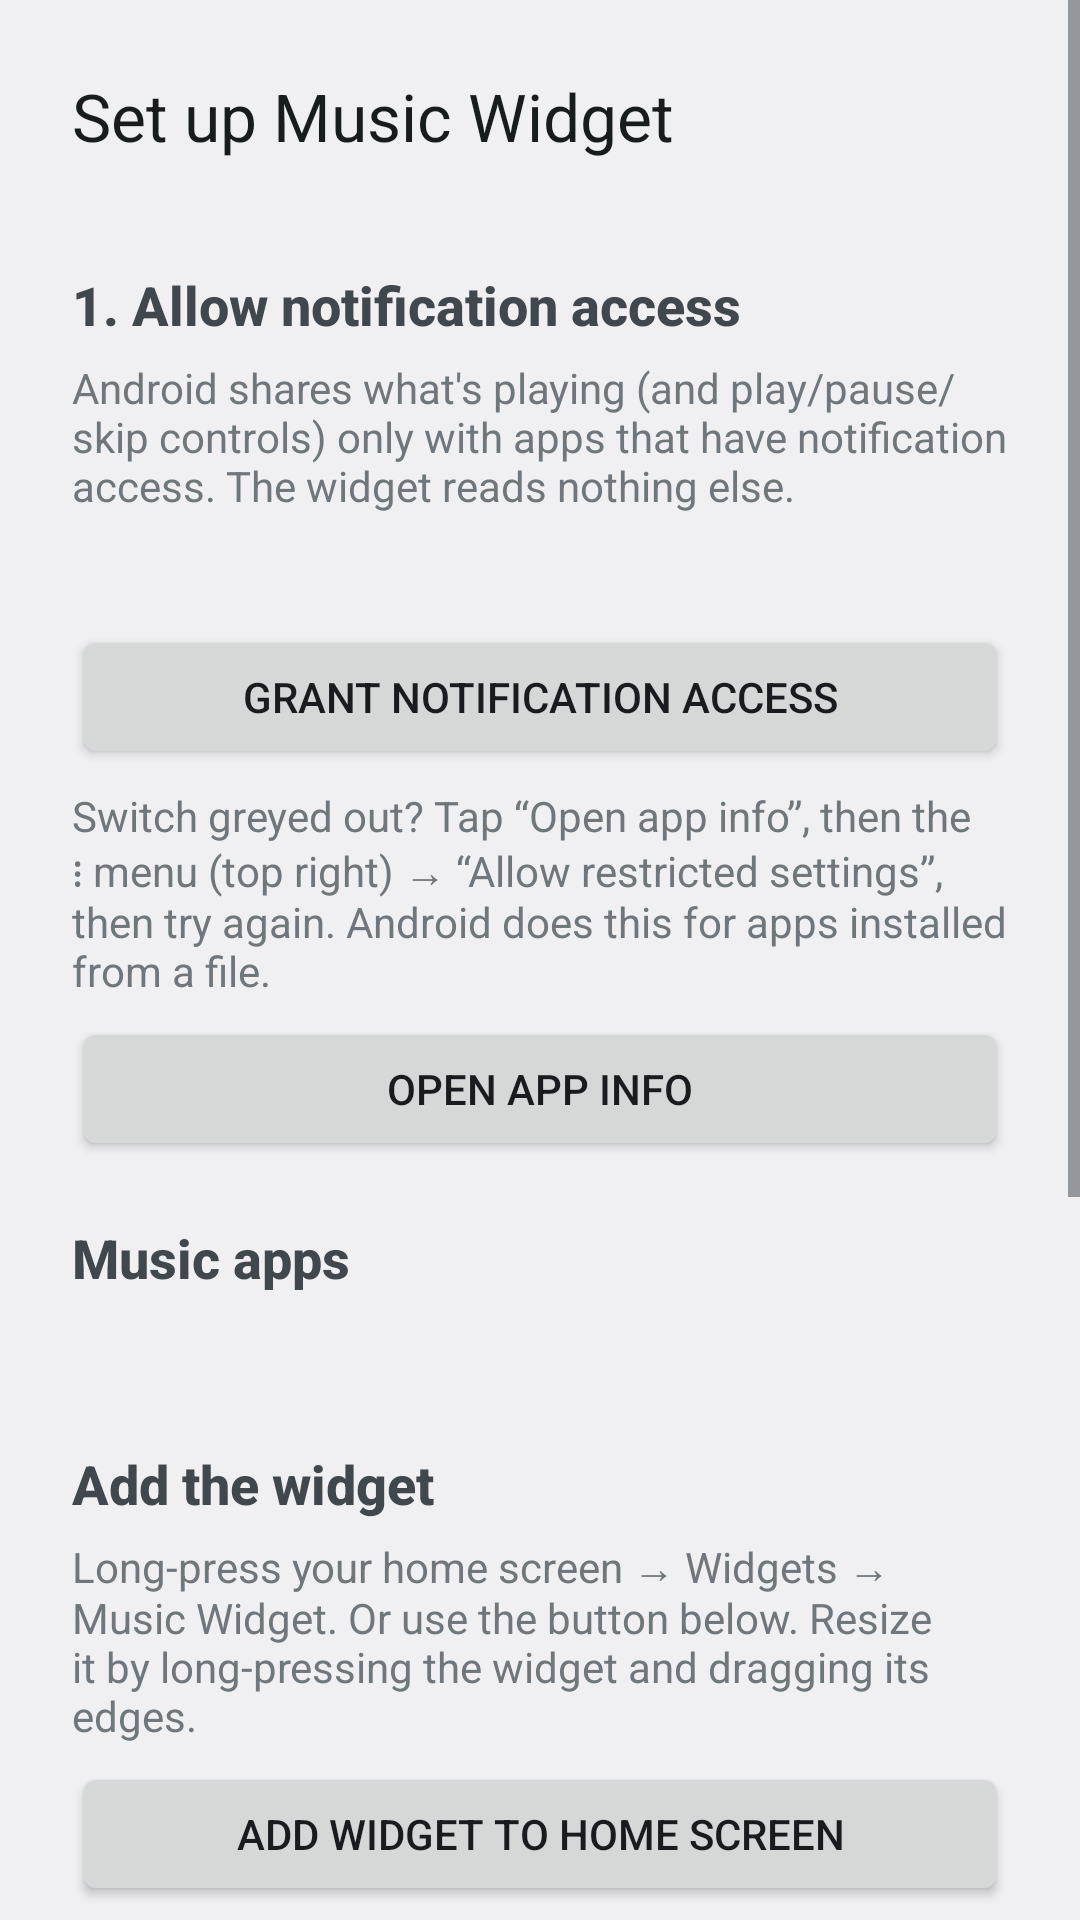

Produce the Android XML layout that renders to this screen, including the resource entries it uses.
<!-- AndroidManifest.xml: application theme Theme.MusicWidget -->
<!-- res/layout/activity_main.xml -->
<?xml version="1.0" encoding="utf-8"?>
<ScrollView xmlns:android="http://schemas.android.com/apk/res/android"
    android:id="@+id/scroll"
    android:layout_width="match_parent"
    android:layout_height="match_parent"
    android:fitsSystemWindows="true">

    <LinearLayout
        android:layout_width="match_parent"
        android:layout_height="wrap_content"
        android:orientation="vertical"
        android:padding="24dp">

        <TextView
            android:layout_width="match_parent"
            android:layout_height="wrap_content"
            android:layout_marginBottom="16dp"
            android:text="@string/setup_title"
            android:textAppearance="?android:attr/textAppearanceLarge" />

        <TextView
            style="@style/SetupHeading"
            android:text="@string/step_access_title" />
        <TextView
            style="@style/SetupBody"
            android:text="@string/step_access_body" />
        <TextView
            android:id="@+id/access_status"
            style="@style/SetupBody"
            android:textStyle="bold" />
        <Button
            android:id="@+id/btn_access"
            android:layout_width="match_parent"
            android:layout_height="wrap_content"
            android:text="@string/btn_grant_access" />
        <TextView
            style="@style/SetupBody"
            android:text="@string/restricted_note" />
        <Button
            android:id="@+id/btn_app_info"
            android:layout_width="match_parent"
            android:layout_height="wrap_content"
            android:text="@string/btn_app_info" />

        <LinearLayout
            android:id="@+id/xiaomi_section"
            android:layout_width="match_parent"
            android:layout_height="wrap_content"
            android:orientation="vertical"
            android:visibility="gone">
            <TextView
                style="@style/SetupHeading"
                android:text="@string/step_xiaomi_title" />
            <TextView
                style="@style/SetupBody"
                android:text="@string/step_xiaomi_body" />
        </LinearLayout>

        <TextView
            style="@style/SetupHeading"
            android:text="@string/step_apps_title" />
        <TextView
            android:id="@+id/apps_status"
            style="@style/SetupBody" />

        <TextView
            style="@style/SetupHeading"
            android:text="@string/step_widget_title" />
        <TextView
            style="@style/SetupBody"
            android:text="@string/step_widget_body" />
        <Button
            android:id="@+id/btn_add_widget"
            android:layout_width="match_parent"
            android:layout_height="wrap_content"
            android:text="@string/btn_add_widget" />
        <Button
            android:id="@+id/btn_open_player"
            android:layout_width="match_parent"
            android:layout_height="wrap_content"
            android:text="@string/btn_open_player" />
        <Button
            android:id="@+id/btn_side_setup"
            android:layout_width="match_parent"
            android:layout_height="wrap_content"
            android:text="@string/btn_side_setup" />
        <Button
            android:id="@+id/btn_diagnostics"
            android:layout_width="match_parent"
            android:layout_height="wrap_content"
            android:text="@string/btn_diagnostics" />

        <TextView
            style="@style/SetupHeading"
            android:text="@string/tips_title" />
        <TextView
            style="@style/SetupBody"
            android:text="@string/tips_body" />
    </LinearLayout>
</ScrollView>
<!-- resources referenced by this layout -->
<resources>
  <string name="btn_add_widget">Add widget to home screen</string>
  <string name="btn_app_info">Open app info</string>
  <string name="btn_diagnostics">Diagnostics (test what each app supports)</string>
  <string name="btn_grant_access">Grant notification access</string>
  <string name="btn_open_player">Open player panel</string>
  <string name="btn_side_setup">Side Panel setup (lock, brightness, pop-up)</string>
  <string name="restricted_note">Switch greyed out? Tap “Open app info”, then the ⋮ menu (top right) → “Allow restricted settings”, then try again. Android does this for apps installed from a file.</string>
  <string name="setup_title">Set up Music Widget</string>
  <string name="step_access_body">Android shares what\'s playing (and play/pause/skip controls) only with apps that have notification access. The widget reads nothing else.</string>
  <string name="step_access_title">1. Allow notification access</string>
  <string name="step_apps_title">Music apps</string>
  <string name="step_widget_body">Long-press your home screen → Widgets → Music Widget. Or use the button below. Resize it by long-pressing the widget and dragging its edges.</string>
  <string name="step_widget_title">Add the widget</string>
  <string name="step_xiaomi_body">In App info, turn ON “Autostart” and set Battery saver to “No restrictions”. Otherwise HyperOS may stop the widget from updating.</string>
  <string name="step_xiaomi_title">2. Xiaomi / HyperOS only</string>
  <string name="tips_body">Widget: tap album art to open the player panel.\nPanel: swipe art left/right = next/previous · double-tap = play/pause · tap = lyrics on/off · swipe up = lyrics · ⓘ = song and artist info · swipe down = close · drag the bar to seek · on lyrics: tap a line = jump there, tap elsewhere = back to art.\nBadge (widget and panel): tap = relay on/off (YouTube Music picks, Apple Music plays) · long-press (panel) = open the app.</string>
  <string name="tips_title">Gestures</string>
  <style name="SetupBody">
          <item name="android:layout_width">match_parent</item>
          <item name="android:layout_height">wrap_content</item>
          <item name="android:layout_marginTop">6dp</item>
          <item name="android:layout_marginBottom">6dp</item>
          <item name="android:textAppearance">?android:attr/textAppearanceSmall</item>
      </style>
  <style name="SetupHeading">
          <item name="android:layout_width">match_parent</item>
          <item name="android:layout_height">wrap_content</item>
          <item name="android:layout_marginTop">20dp</item>
          <item name="android:textAppearance">?android:attr/textAppearanceMedium</item>
          <item name="android:textStyle">bold</item>
      </style>
  <style name="Theme.MusicWidget" parent="@android:style/Theme.DeviceDefault.DayNight" />
</resources>
